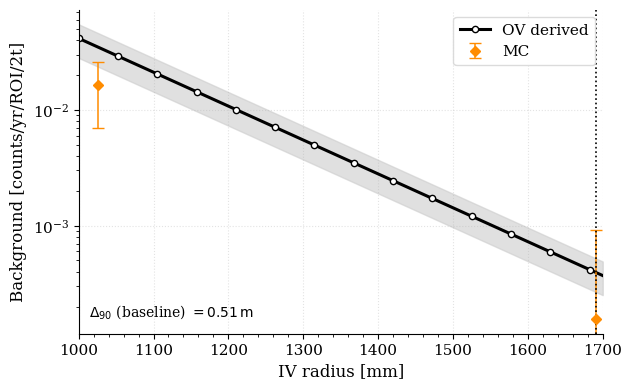

Generate this figure with matplotlib:
#!/usr/bin/env python3
"""
Water-shield background vs IV radius — with OV-ε uncertainty propagated.

OV→water model
  ε_water(r_IV, r_OV) = ε_OV(r_OV) · S_HFE(r_IV) · F
    ε_OV(r_OV) = ε_OV(r_OV_ref) · (r_OV_ref / r_OV)^2
    F = (2π / V_water) ∬ (r_OV/s)^2 · exp[-μ_water (s − r_OV)] · r dr dz,  s = √(r^2+z^2)
    S_HFE(r_IV) = exp[− μ_HFE · (r_IV − R_IV_ref)]  # ε decreases as r_IV increases

Uncertainty (TG-spread method):
  • OV efficiency 1σ at the reference radius: σ_ε0,i = sqrt( ε_OV0,i · branch_i / N_OV )
  • Propagate multiplicatively to water: ε_i = ε_OV0,i · (r_OV_ref/r_OV)^2 · F · S_HFE
  • Activity inputs include (A_i ± σ_A,i)
  • Convert to counts/y with a truncated Gaussian for the positive-only rate:
        t_i   = M_water · A_i · ε_i
        mean  = TG_mean(t_i, σ_A,i) · sec_per_year
        σ_i   = TG_spread(t_i, σ_A,i, σ_ε,i) · sec_per_year
  • Total band: σ_tot = sqrt( Σ σ_i^2 )

We include U-238, Rn-222 (same ε as U), and Th-232 (branch_Th = 0.3594).
"""

from __future__ import annotations

from dataclasses import dataclass
import math
from typing import Iterable, Sequence, Tuple

import matplotlib.pyplot as plt
import numpy as np


SECONDS_PER_YEAR = 86400.0 * 365.25
SQRT_TWO = math.sqrt(2.0)
SQRT_TWO_PI = math.sqrt(2.0 * math.pi)
NOV_EVENTS = 1.0e10


# ---------- styling ----------
plt.rcParams.update({
    "font.family": "serif",
    "font.serif": ["DejaVu Serif", "Times New Roman", "Times"],
    "axes.labelsize": 12,
    "axes.titlesize": 13,
    "xtick.labelsize": 11,
    "ytick.labelsize": 11,
    "legend.fontsize": 11,
    "axes.grid": True,
    "grid.alpha": 0.35,
    "grid.linestyle": ":",
    "lines.linewidth": 2.2,
    "errorbar.capsize": 4,
})


@dataclass(frozen=True)
class GeometryConfig:
    """Nominal detector geometry in metres and millimetres."""

    r_ov_ref_mm: float
    r_ov_mm: float
    r_tank_m: float
    h_tank_m: float
    r_iv_ref_mm: float


@dataclass(frozen=True)
class MaterialProperties:
    """Material properties relevant to transport and density."""

    rho_water_kg_per_m3: float
    mu_water_mm: float
    mu_hfe_mm: float


@dataclass(frozen=True)
class IsotopeParams:
    """Baseline detection and activity inputs for one isotope."""

    name: str
    ov_ref_efficiency: float
    activity_bq_per_kg: float
    activity_error_bq_per_kg: float
    branch_fraction: float


@dataclass(frozen=True)
class IntegrationGrid:
    """Simple (nr, nz) grid descriptor for cylindrical integration."""

    radial_bins: int
    axial_bins: int


@dataclass(frozen=True)
class MeshData:
    """Reusable cylindrical mesh components."""

    radius_mesh: np.ndarray
    distance: np.ndarray
    mask: np.ndarray
    dr: float
    dz: float
    r_tank_mm: float
    h_tank_mm: float


@dataclass(frozen=True)
class PlotData:
    """Inputs required to render the background plot."""

    radii_mm: np.ndarray
    means: np.ndarray
    sigmas: np.ndarray
    mc_points: Tuple[np.ndarray, np.ndarray, np.ndarray]
    delta90_mm: float


@dataclass(frozen=True)
class IsotopeResult:
    """Intermediate per-isotope quantities for reporting."""

    name: str
    efficiency: float
    efficiency_error: float
    mean_counts: float
    spread_counts: float


def cylindrical_mesh(geometry: GeometryConfig,
                     grid: IntegrationGrid) -> MeshData:
    """Build radius/height meshes, distance mask, and cell spacings."""
    r_tank_mm = geometry.r_tank_m * 1000.0
    h_tank_mm = geometry.h_tank_m * 1000.0
    dr = r_tank_mm / grid.radial_bins
    dz = h_tank_mm / grid.axial_bins

    radius_centres = (np.arange(grid.radial_bins) + 0.5) * dr
    height_centres = (-h_tank_mm / 2.0) + (np.arange(grid.axial_bins) + 0.5) * dz
    radius_mesh, height_mesh = np.meshgrid(radius_centres, height_centres, indexing="xy")
    distance = np.sqrt(radius_mesh * radius_mesh + height_mesh * height_mesh)
    mask = distance >= geometry.r_ov_mm
    return MeshData(radius_mesh, distance, mask, dr, dz, r_tank_mm, h_tank_mm)


def water_volumes_mm(r_ov_mm: float,
                     r_tank_mm: float,
                     h_tank_mm: float) -> Tuple[float, float, float]:
    """Return tank, OV, and water volumes in mm^3 for the given geometry."""
    tank_volume = math.pi * (r_tank_mm ** 2) * h_tank_mm
    ov_volume = (4.0 / 3.0) * math.pi * (r_ov_mm ** 3)
    water_volume = tank_volume - ov_volume
    if water_volume <= 0.0:
        msg = "Non-positive water volume; check geometry."
        raise ValueError(msg)
    return tank_volume, ov_volume, water_volume


def water_mass_kg(geometry: GeometryConfig,
                  materials: MaterialProperties) -> float:
    """Return the total water mass in kilograms."""
    tank_volume_m3 = math.pi * (geometry.r_tank_m ** 2) * geometry.h_tank_m
    ov_volume_m3 = (4.0 / 3.0) * math.pi * (geometry.r_ov_mm / 1000.0) ** 3
    return (tank_volume_m3 - ov_volume_m3) * materials.rho_water_kg_per_m3


def ov_efficiency_uncertainty(efficiency: float,
                              isotope: IsotopeParams) -> float:
    """Return the OV-derived efficiency uncertainty scaled to the water geometry."""
    if efficiency <= 0.0 or isotope.ov_ref_efficiency <= 0.0:
        if isotope.branch_fraction <= 0.0:
            return 0.0
        return (1.14 * isotope.branch_fraction) / NOV_EVENTS
    scale = isotope.branch_fraction / (NOV_EVENTS * isotope.ov_ref_efficiency)
    return efficiency * math.sqrt(scale)


def truncated_gaussian_mean(mass_kg: float,
                            activity_bq_per_kg: float,
                            activity_error_bq_per_kg: float,
                            efficiency: float) -> float:
    """Return the truncated-Gaussian mean counts per year."""
    t_counts_per_sec = mass_kg * activity_bq_per_kg * efficiency
    u = abs(mass_kg * efficiency * activity_error_bq_per_kg)
    if u < 1e-15:
        mean_counts_per_sec = max(0.0, t_counts_per_sec)
    else:
        z = t_counts_per_sec / u if u > 0.0 else 0.0
        pdf = math.exp(-0.5 * z * z) / SQRT_TWO_PI
        cdf = 0.5 * (1.0 + math.erf(z / SQRT_TWO))
        if cdf <= 0.0:
            mean_counts_per_sec = max(0.0, t_counts_per_sec)
        else:
            mean_counts_per_sec = t_counts_per_sec + u * pdf / cdf
    return mean_counts_per_sec * SECONDS_PER_YEAR


def truncated_gaussian_spread(mass_kg: float,
                              activity_bq_per_kg: float,
                              activity_error_bq_per_kg: float,
                              efficiency: float,
                              efficiency_error: float) -> float:
    """Return the TG-spread (1σ) counts per year."""
    t_counts_per_sec = mass_kg * activity_bq_per_kg * efficiency
    term_activity = mass_kg * efficiency * activity_error_bq_per_kg
    term_efficiency = mass_kg * activity_bq_per_kg * efficiency_error
    u = math.hypot(term_activity, term_efficiency)
    if u < 1e-15:
        return 0.0
    z = t_counts_per_sec / u if u > 0.0 else 0.0
    pdf = math.exp(-0.5 * z * z) / SQRT_TWO_PI
    cdf = 0.5 * (1.0 + math.erf(z / SQRT_TWO))
    if cdf <= 0.0:
        return 0.0
    lam = pdf / cdf
    inner = 1.0 - z * lam - (lam * lam)
    if inner <= 0.0:
        return 0.0
    return u * math.sqrt(inner) * SECONDS_PER_YEAR



def mean_factor(mu_water_mm: float,
                geometry: GeometryConfig,
                grid: IntegrationGrid) -> float:
    """Return the average attenuation/geometry factor F for the water volume."""
    mesh = cylindrical_mesh(geometry, grid)
    _, _, water_volume = water_volumes_mm(
        geometry.r_ov_mm, mesh.r_tank_mm, mesh.h_tank_mm)

    with np.errstate(divide="ignore", invalid="ignore"):
        geometry_factor = np.zeros_like(mesh.distance)
        geometry_factor[mesh.mask] = (
            (geometry.r_ov_mm ** 2) / (mesh.distance[mesh.mask] ** 2)
        )

    attenuation = np.ones_like(mesh.distance)
    attenuation[mesh.mask] = np.exp(
        -mu_water_mm * (mesh.distance[mesh.mask] - geometry.r_ov_mm))

    volume_element = (2.0 * math.pi) * mesh.radius_mesh * mesh.dr * mesh.dz
    integral = float(np.sum(geometry_factor * attenuation * volume_element))
    return integral / water_volume


def delta90_water_thickness(materials: MaterialProperties,
                            geometry: GeometryConfig,
                            grid: IntegrationGrid) -> float:
    """Return the 90%-containment path length (Δ90) for attenuated contributions."""
    mesh = cylindrical_mesh(geometry, grid)

    with np.errstate(divide="ignore", invalid="ignore"):
        geometry_factor = np.zeros_like(mesh.distance)
        geometry_factor[mesh.mask] = (
            (geometry.r_ov_mm ** 2) / (mesh.distance[mesh.mask] ** 2)
        )

    attenuation = np.ones_like(mesh.distance)
    attenuation[mesh.mask] = np.exp(
        -materials.mu_water_mm * (mesh.distance[mesh.mask] - geometry.r_ov_mm))
    volume_element = (2.0 * math.pi) * mesh.radius_mesh * mesh.dr * mesh.dz

    contributions = (geometry_factor * attenuation * volume_element)[mesh.mask]
    delta = (mesh.distance - geometry.r_ov_mm)[mesh.mask]
    if contributions.size == 0:
        return 0.0

    order = np.argsort(delta)
    cumulative = np.cumsum(contributions[order])
    target = 0.9 * cumulative[-1]
    index = np.searchsorted(cumulative, target, side="left")
    return float(delta[order][index])


def hfe_screening_factor(mu_hfe_mm: float, r_iv_mm: float, r_iv_ref_mm: float) -> float:
    """Return the HFE self-screening term."""
    return math.exp(-mu_hfe_mm * (r_iv_mm - r_iv_ref_mm))


def water_detection_efficiency(isotope: IsotopeParams,
                               r_iv_mm: float,
                               geometry: GeometryConfig,
                               materials: MaterialProperties,
                               grid: IntegrationGrid) -> Tuple[float, float]:
    """Return (ε_water, σ_ε_water) propagated from the OV baseline."""
    geometric_scale = (geometry.r_ov_ref_mm / geometry.r_ov_mm) ** 2
    attenuation = mean_factor(materials.mu_water_mm, geometry, grid)
    screening = hfe_screening_factor(materials.mu_hfe_mm, r_iv_mm, geometry.r_iv_ref_mm)
    scale = geometric_scale * attenuation * screening

    efficiency = isotope.ov_ref_efficiency * scale
    efficiency_error = ov_efficiency_uncertainty(efficiency, isotope)
    return efficiency, efficiency_error


def model_background(r_iv_mm: float,
                     geometry: GeometryConfig,
                     materials: MaterialProperties,
                     isotopes: Sequence[IsotopeParams],
                     grid: IntegrationGrid) -> Tuple[float, float, Tuple[IsotopeResult, ...]]:
    """Return total TG mean and spread for the supplied IV radius."""
    mass_kg = water_mass_kg(geometry, materials)

    total_mean = 0.0
    total_spread_sq = 0.0
    results: list[IsotopeResult] = []
    for isotope in isotopes:
        efficiency, efficiency_error = water_detection_efficiency(
            isotope, r_iv_mm, geometry, materials, grid)
        mean_counts = truncated_gaussian_mean(
            mass_kg,
            isotope.activity_bq_per_kg,
            isotope.activity_error_bq_per_kg,
            efficiency,
        )
        spread_counts = truncated_gaussian_spread(
            mass_kg,
            isotope.activity_bq_per_kg,
            isotope.activity_error_bq_per_kg,
            efficiency,
            efficiency_error,
        )
        results.append(IsotopeResult(
            name=isotope.name,
            efficiency=efficiency,
            efficiency_error=efficiency_error,
            mean_counts=mean_counts,
            spread_counts=spread_counts,
        ))
        total_mean += mean_counts
        total_spread_sq += spread_counts ** 2

    return total_mean, math.sqrt(total_spread_sq), tuple(results)


def baseline_geometry() -> GeometryConfig:
    """Default SNOLAB water shield geometry."""
    return GeometryConfig(
        r_ov_ref_mm=2230.0,
        r_ov_mm=2230.0,
        r_tank_m=12.3 / 2.0,
        h_tank_m=13.3,
        r_iv_ref_mm=1691.0,
    )


def baseline_materials() -> MaterialProperties:
    """Baseline material properties."""
    return MaterialProperties(
        rho_water_kg_per_m3=1000.0,
        mu_water_mm=0.0045,
        mu_hfe_mm=0.00674403,
    )


def baseline_isotopes() -> Tuple[IsotopeParams, ...]:
    """Return the trio of isotopes considered in the background estimate."""
    return (
        IsotopeParams("U-238", 2.00e-10, 1.98e-06, 8.776e-07, 1.0),
        IsotopeParams("Rn-222", 2.00e-10, 0.0, 0.0, 1.0),
        IsotopeParams("Th-232", 1.26e-09, 3.93e-07, 3.084e-08, 0.3594),
    )


def default_radii(start_mm: float = 1000.0,
                  stop_mm: float = 1700.0,
                  samples: int = 81) -> np.ndarray:
    """Return evenly spaced IV radii used for the sweep."""
    return np.linspace(start_mm, stop_mm, samples)


def compute_background_curve(radii_mm: Iterable[float],
                             geometry: GeometryConfig,
                             materials: MaterialProperties,
                             isotopes: Sequence[IsotopeParams],
                             grid: IntegrationGrid) -> Tuple[np.ndarray, np.ndarray]:
    """Evaluate the mean and σ curves for the supplied radii."""
    radii_array = np.asarray(list(radii_mm), dtype=float)
    means = np.empty_like(radii_array)
    sigmas = np.empty_like(radii_array)

    for index, radius in enumerate(radii_array):
        mean_counts, sigma_counts, _ = model_background(
            radius, geometry, materials, isotopes, grid)
        means[index] = mean_counts
        sigmas[index] = sigma_counts

    return means, sigmas


def reference_mc_points() -> Tuple[np.ndarray, np.ndarray, np.ndarray]:
    """Return the available MC comparison points (radius, mean, σ)."""
    mc_radii = np.array([1026.0, 1691.0], dtype=float)
    mc_background = np.array([1.65E-2, 1.56E-4], dtype=float)
    mc_uncertainty = np.array([9.51E-3, 7.55E-4], dtype=float)
    return mc_radii, mc_background, mc_uncertainty


def plot_background_curve(plot_data: PlotData,
                          geometry: GeometryConfig) -> None:
    """Render the background sweep with MC comparison points."""
    upper = plot_data.means + plot_data.sigmas
    lower = np.maximum(plot_data.means - plot_data.sigmas, 1e-30)
    mc_radii, mc_background, mc_uncertainty = plot_data.mc_points

    fig, ax = plt.subplots(figsize=(6.4, 4.0), dpi=180)

    ax.fill_between(plot_data.radii_mm, lower, upper, color="0.8", alpha=0.6)
    ax.plot(
        plot_data.radii_mm,
        plot_data.means,
        "-o",
        markevery=6,
        mec="black",
        mfc="white",
        ms=4.5,
        lw=2.2,
        color="black",
        label="OV derived",
    )

    ax.errorbar(
        mc_radii,
        mc_background,
        yerr=mc_uncertainty,
        fmt="D",
        mfc="#ff8c00",
        mec="#ff8c00",
        ecolor="#ff8c00",
        elinewidth=1.1,
        ms=5.0,
        label="MC",
    )

    ax.axvline(geometry.r_iv_ref_mm, ls=":", lw=1.2, color="black")

    ax.set_xlabel("IV radius [mm]")
    ax.set_ylabel("Background [counts/yr/ROI/2t]")
    ax.set_yscale("log")
    ax.set_xlim(plot_data.radii_mm.min(), plot_data.radii_mm.max())

    ax.minorticks_on()
    for spine in ("top", "right"):
        ax.spines[spine].set_visible(False)

    ax.text(
        0.02,
        0.04,
        rf"$\Delta_{{90}}$ (baseline) $= {plot_data.delta90_mm / 1000.0:.2f}\,\mathrm{{m}}$",
        transform=ax.transAxes,
        ha="left",
        va="bottom",
        fontsize=10,
    )

    ax.legend(loc="upper right", frameon=True, framealpha=0.95, edgecolor="0.85")
    fig.tight_layout()
    plt.show()


def print_reference_backgrounds(geometry: GeometryConfig,
                                materials: MaterialProperties,
                                isotopes: Sequence[IsotopeParams],
                                sample_radii_mm: Sequence[float],
                                grid: IntegrationGrid) -> None:
    """Print background means, bands, and hit efficiencies for selected radii."""
    print("\nBackground summary (default OV radius):")
    mass_kg = water_mass_kg(geometry, materials)
    print(f"  Water mass: {mass_kg:,.1f} kg")
    for radius in sample_radii_mm:
        mean_counts, sigma_counts, results = model_background(
            radius, geometry, materials, isotopes, grid)
        print(
            f"  IV radius {radius:6.1f} mm -> "
            f"{mean_counts:9.3e} ± {sigma_counts:9.3e} counts/yr/ROI/2t"
        )
        joined = ", ".join(f"{res.name}: {res.efficiency:8.3e}" for res in results)
        print(f"    Hit ε: {joined}")


def main() -> None:
    """Run the sweep, report key radii, and generate the plot."""
    geometry = baseline_geometry()
    materials = baseline_materials()
    isotopes = baseline_isotopes()
    sweep_grid = IntegrationGrid(radial_bins=160, axial_bins=200)
    delta_grid = IntegrationGrid(radial_bins=240, axial_bins=320)

    radii_mm = default_radii()
    delta90_mm = delta90_water_thickness(materials, geometry, delta_grid)
    print(f"Δ90 (baseline) = {delta90_mm / 1000.0:.3f} m")

    means, sigmas = compute_background_curve(
        radii_mm,
        geometry,
        materials,
        isotopes,
        sweep_grid,
    )

    print_reference_backgrounds(
        geometry,
        materials,
        isotopes,
        sample_radii_mm=(geometry.r_iv_ref_mm, 1300.0, 1026.0),
        grid=sweep_grid,
    )

    plot_data = PlotData(
        radii_mm=radii_mm,
        means=means,
        sigmas=sigmas,
        mc_points=reference_mc_points(),
        delta90_mm=delta90_mm,
    )

    plot_background_curve(
        plot_data,
        geometry,
    )


if __name__ == "__main__":
    main()
